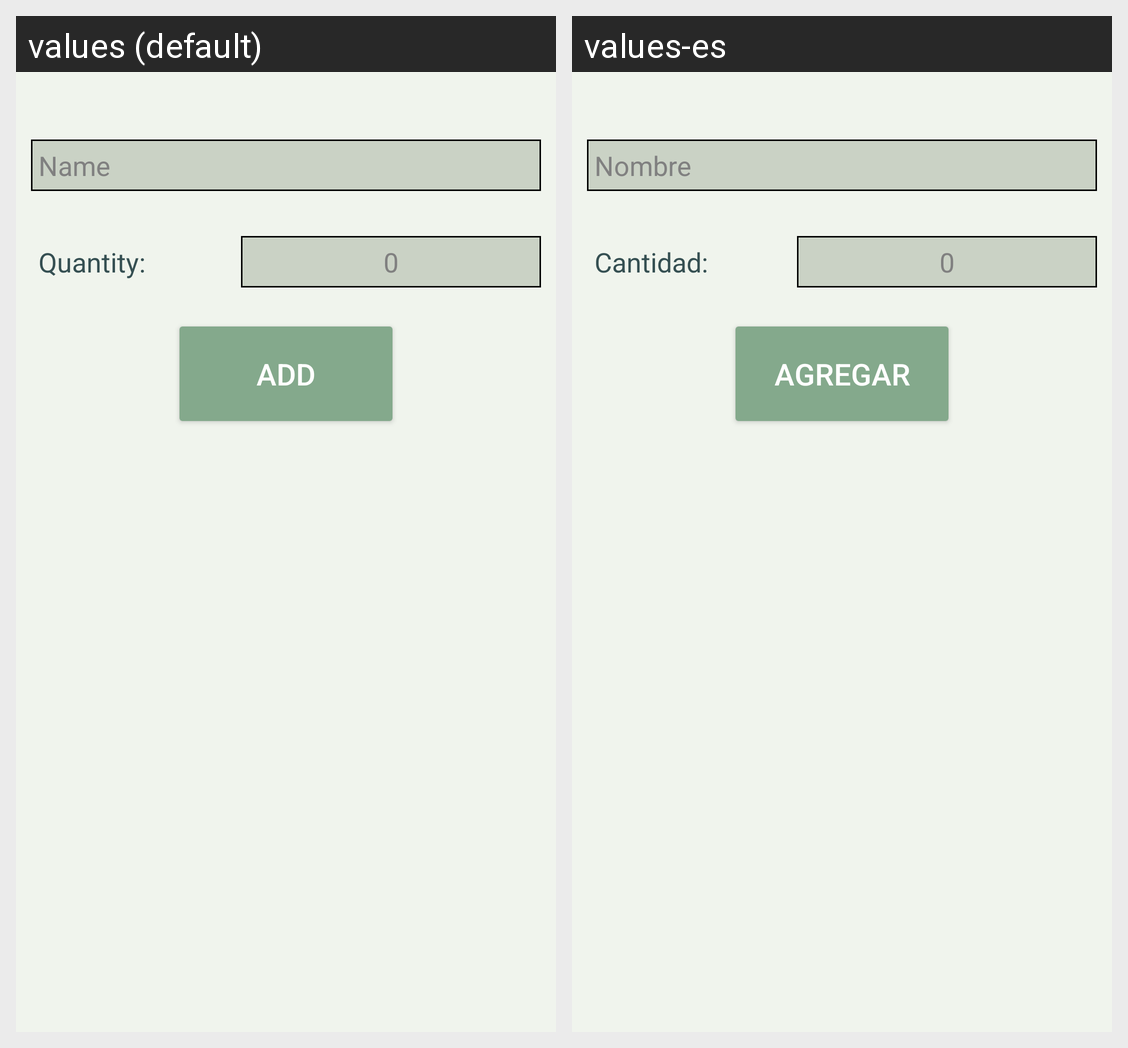

Locale-by-locale string values for the Android screen shown in this grid:
Android screen res/layout/activity_new_item.xml rendered under 2 locales, left to right: values (default), values-es. Device: Nexus 5 (rendered at 1080×1920; each locale shown at half size, 540×960, under a caption strip naming it); theme Theme.SocialFlavours.
Strings drawn on this screen, with the default value and each locale's value (text and hints the layout hard-codes, and strings that could not be matched under every locale, appear in the picture but are not listed):

new_item_name
  values: Name
  values-es: Nombre

new_item_quantity
  values: Quantity:
  values-es: Cantidad:

quantity_hint
  values: 0
  values-es: 0

add
  values: Add
  values-es: Agregar
